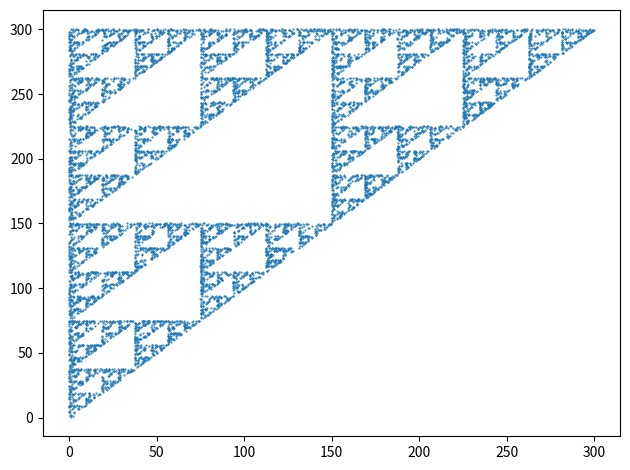
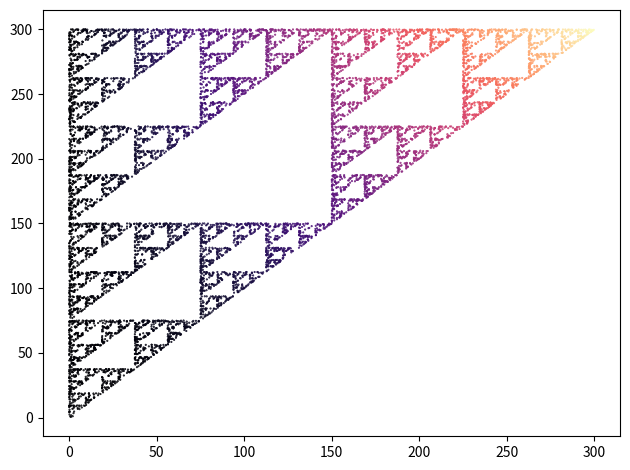
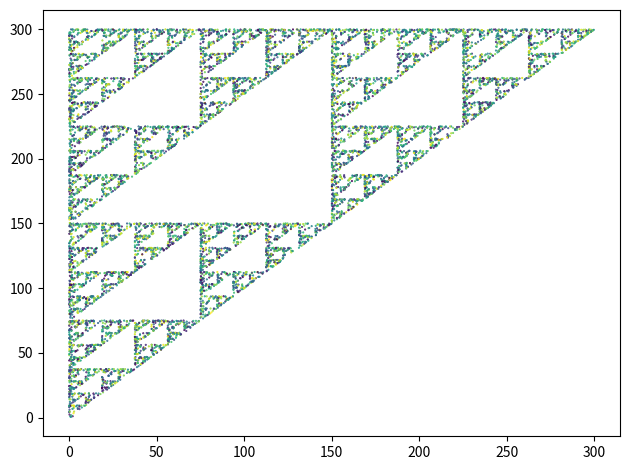
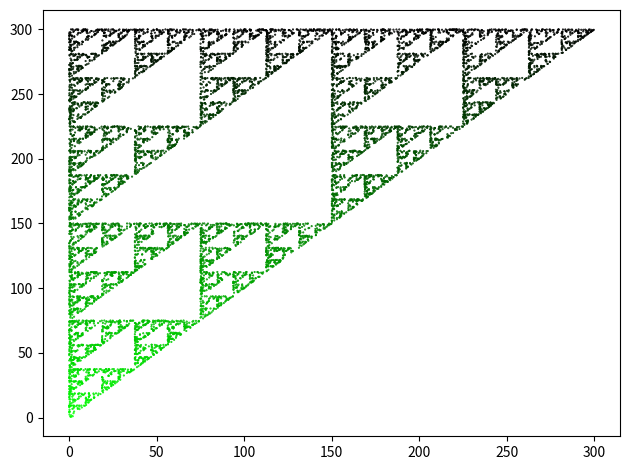
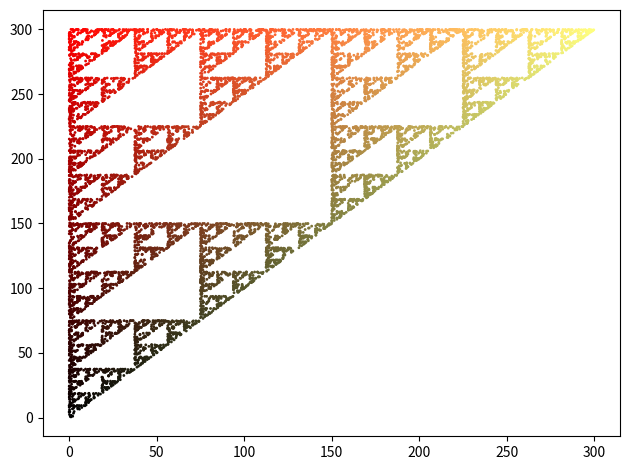

Here is the Python script that generated these plots, in order:
#!/usr/bin/env python3
# -*- coding: utf-8 -*-
"""
Created on Fri Oct 15 18:09:14 2021

@author: tylerklimas
[Fractal.py]
[Tyler Klimas]
[10-17-21]

I understand and have adhered to all the tenets of the Duke Community Standard 
in creating this code.
Signed: [TK206]
"""
import numpy as np
import matplotlib.pyplot as plt

m = [2]
n = [1]

for i in range(1, 10001):
    q = np.random.uniform(0, 3)
    if q < 1:
        m.append(m[-1]/2)
        n.append(n[-1]/2)
    elif q < 2:
        m.append(m[-1]/2)
        n.append((n[-1]+300)/2)
    else: 
        m.append((m[-1]+300)/2)
        n.append((n[-1]+300)/2)
    ma = np.array(m)
    na = np.array(n)

def normalized(v):
    jm = np.reshape(v, (-1,1))
    return (jm-jm.min())/(jm.max()-jm.min())


fig = plt.figure(num = 1, clear = True)
fig.set_size_inches(6, 6, forward=True)


fig = plt.figure(num = 2, clear = True)
plot1 = fig.add_subplot(1, 1, 1)
plot1.scatter(ma, na, s=1, marker='.')
fig.tight_layout()
fig.savefig('plot1.png')

fig = plt.figure(num = 3, clear = True)
plot2 = fig.add_subplot(1, 1, 1)
plot2.scatter(ma, na, c = na*ma, cmap = 'magma', marker='.', s=1)
fig.tight_layout()
fig.savefig('plot2.png')

fig = plt.figure(num = 4, clear = True)
plot3 = fig.add_subplot(1, 1, 1)
chooseyacolor = np.random.uniform(0, 1, (ma.size, 1))
plot3.scatter(ma, na, c=chooseyacolor, marker='.', s=1)
fig.tight_layout()
fig.savefig('plot3.png')

ma2 = normalized(ma)
na2 = normalized(na)
greenbean = np.block([na2*0, 1-na2, na2*0])

fig = plt.figure(num = 5, clear = True)
plot4 = fig.add_subplot(1, 1, 1)
plot4.scatter(ma, na, c = greenbean, marker='.', s=1)
fig.tight_layout()
fig.savefig('plot4.png')

fig = plt.figure(num=6, clear=True)
plot5 = fig.add_subplot(1,1,1)
redmap = np.block([na2, ma2, ma2*.5])
plot5.scatter(ma, na, c=redmap, marker='o', s=1)
fig.tight_layout()
fig.savefig('plot5.png')










